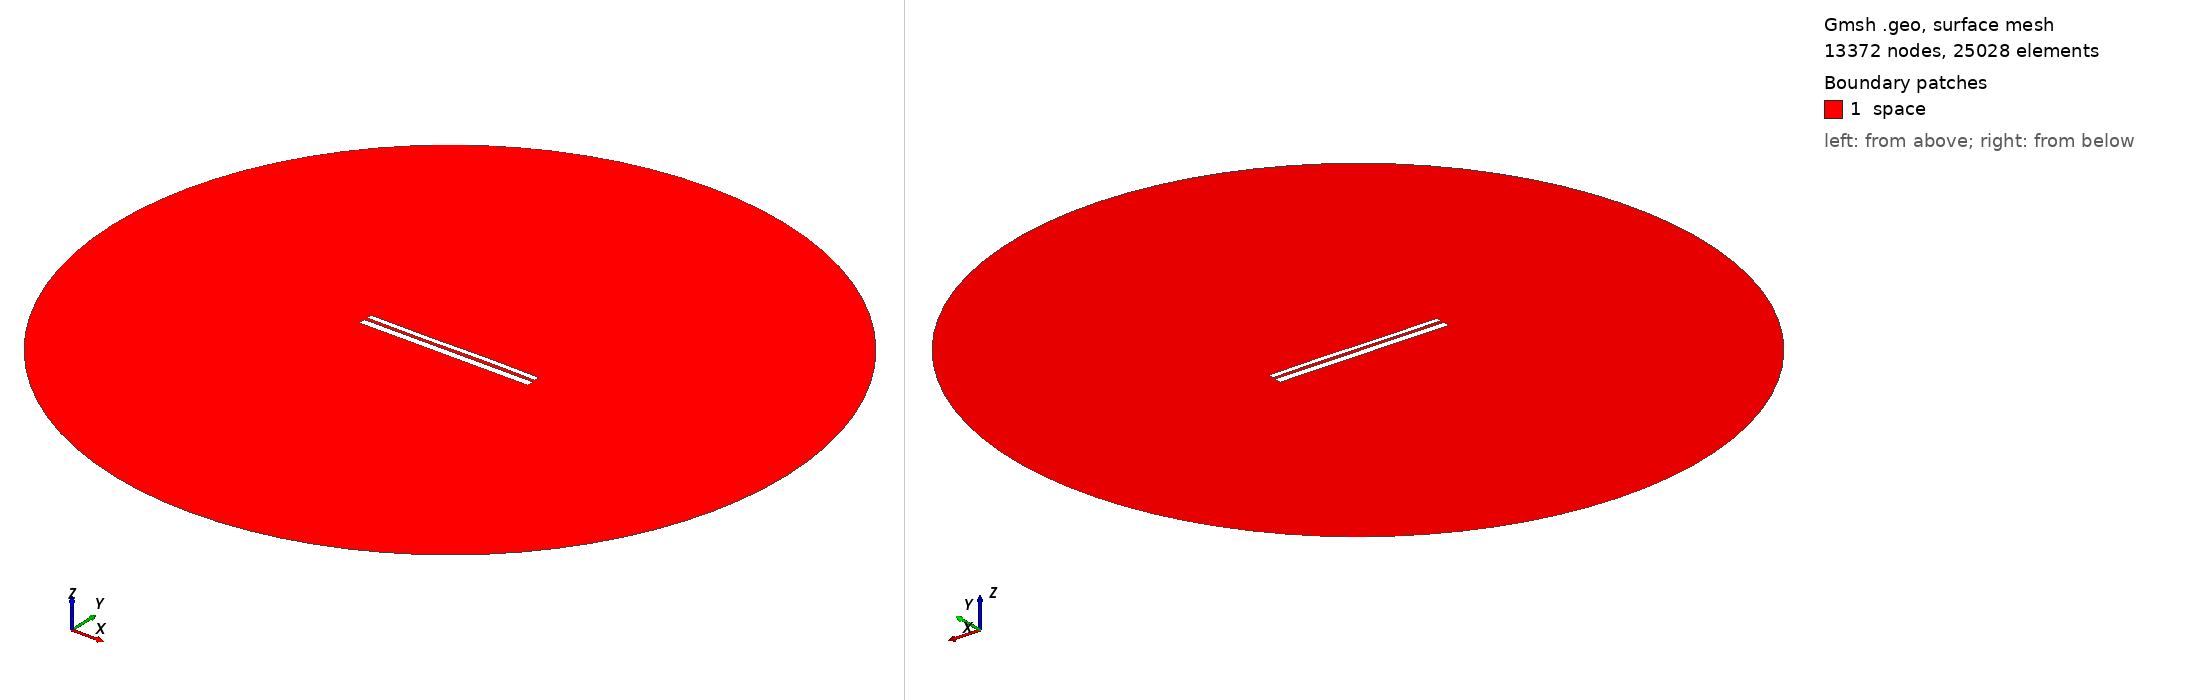

Gmsh geometry script, surface-meshed: 13372 nodes, 25028 surface elements. Boundary patches (legend numbers): 1 space. Left view from above one corner, right view from below the opposite corner. Legend entries are the model's physical surfaces. The drawing asked Gmsh for element sizes between 1% and 20% of the model's largest extent; the script's own settings can give other sizes.

=== 9678.geo (drawn) ===
//---------------------------------------
// Geometry kernel
//---------------------------------------

SetFactory("OpenCASCADE");



//---------------------------------------
// Parameters of the geometry
//---------------------------------------

// Overetch of the upper plate
overetch = 0.375;

// Distance between the plates
distance = 1.5;

// Discretization over the x axis (for the deformation)
nx = 50; 

// Length of the plate
L = 100 - overetch; 

// Number of modes
n = 4; 

// 1st mode coefficient
coeff(1) = 0.0;
beta(1) = 0.596864 * 3.1415926535 / L;

// 2nd mode coefficient
coeff(2) = 0.0;
beta(2) = 1.49418 * 3.1415926535 / L;

// 3rd mode coefficient
coeff(3) = -0.15;
beta(3) = 2.50025 * 3.1415926535 / L;

// 4th mode coefficient
coeff(4) = 0.0;
beta(4) = 3.49999 * 3.1415926535 / L;



//---------------------------------------
// Upper plate (deformed rectangle)
//---------------------------------------

// Coordiantes of the upper plate
xmin = -50;
xmax = 50 - overetch;

// Height of the upper plate
yheight = 4 - 2 * overetch;

// Indexes of the points
UpperID[] = {};
LowerID[] = {};
LeftID[] = {};
RightID[] = {};

// Point index
p = 1;

// Horizontal edges
For i In {1:nx}
    x = xmin + (i-1)*(xmax - xmin)/(nx-1);

    y_bottom = distance / 2 + overetch;
    For j In {1:n}
        C = (Cosh(beta(j)*L) + Cos(beta(j)*L)) / (Sinh(beta(j)*L) + Sin(beta(j)*L));
        y_bottom  = y_bottom + coeff(j) * (Cosh(beta(j)*(x+50)) - Cos(beta(j)*(x+50)) - C * (Sinh(beta(j)*(x+50)) - Sin(beta(j)*(x+50))));
    EndFor

    y_top = y_bottom + yheight;

    Point(p) = {x, y_top, 0, 1.0};
    UpperID[i] = p;
    p = p + 1;

    Point(p) = {x, y_bottom, 0, 1.0};
    LowerID[i] = p;
    p = p + 1;
EndFor

// Create point lists
UpperPts[] = {}; LowerPts[] = {};
For i In {1:nx}
  UpperPts[] += {UpperID[i]};
  LowerPts[] += {LowerID[i]};
EndFor

// Build splines
Spline(1) = {UpperPts[]};
Spline(2) = {LowerPts[]};
Line(3) = {LowerPts[nx-1], UpperPts[nx-1]};
Line(4) = {LowerPts[0], UpperPts[0]};

// Build the plane surface
Curve Loop(1) = {2, 3, -1, -4};
Plane Surface(1) = {1};



//---------------------------------------
// Lower plate (rectangle)
//---------------------------------------

// Vertices
Point(1001) = {-50, -1, 0, 1.0};
Point(1002) = { 50, -1, 0, 1.0};
Point(1003) = { 50,  -5, 0, 1.0};
Point(1004) = {-50,  -5, 0, 1.0};

// Edges
Line(5) = {1001, 1002};
Line(6) = {1002, 1003};
Line(7) = {1003, 1004};
Line(8) = {1004, 1001};

// Plane surface
Line Loop(2) = {5, 6, 7, 8};
Plane Surface(2) = {2}; 



//---------------------------------------
// Outer (fictious) boundary
//---------------------------------------

// Points
Point(1005) = {0, 0, 0};       // Center
Point(1006) = {200, 0, 0};     // Start point
Point(1007) = {0, 200, 0};     // 90 degrees
Point(1008) = {-200, 0, 0};    // 180 degrees
Point(1009) = {0, -200, 0};    // 270 degrees

// Circle arcs (each needs start, center, end)
Circle(9) = {1006, 1005, 1007};
Circle(10) = {1007, 1005, 1008};
Circle(11) = {1008, 1005, 1009};
Circle(12) = {1009, 1005, 1006};

// Plane surface for the entire domain
Curve Loop(3) = {9, 10, 11, 12};
Surface(3) = {3};

// Subtract the plates from the whole domain to obtain the actual domain where we want to solve the equations
BooleanDifference{ Surface{3}; Delete; }{ Surface{1}; Surface{2}; Delete; }




//---------------------------------------
// Transfinite Lines/Curves
//---------------------------------------

// Set the number of points on the boundaries
r = 7;

// Plates
Transfinite Curve {1, 2} = 50*r Using Progression 1;
Transfinite Curve {3, 4} = 2*r Using Progression 1;
Transfinite Line {5, 7} = 50*r Using Progression 1;
Transfinite Line {6, 8} = 2*r Using Progression 1;

// Outer boundary
Transfinite Line {9, 10, 11, 12} = 20 Using Progression 1;



//---------------------------------------
// Physical groups
//---------------------------------------                

// Physical curves (boundaries)
Physical Line("force_segment", 10) = {2};
Physical Line("upper_plate", 11) = {1, 3, 4};
Physical Line("lower_plate", 12) = {5, 6, 7, 8};
Physical Line("boundary", 20) = {9, 10, 11, 12};

// Physical Surfaces
Physical Surface("space", 30) = {3};



//---------------------------------------
// 6. Generate the Mesh
//---------------------------------------

// 2D mesh generation
Mesh 2;
